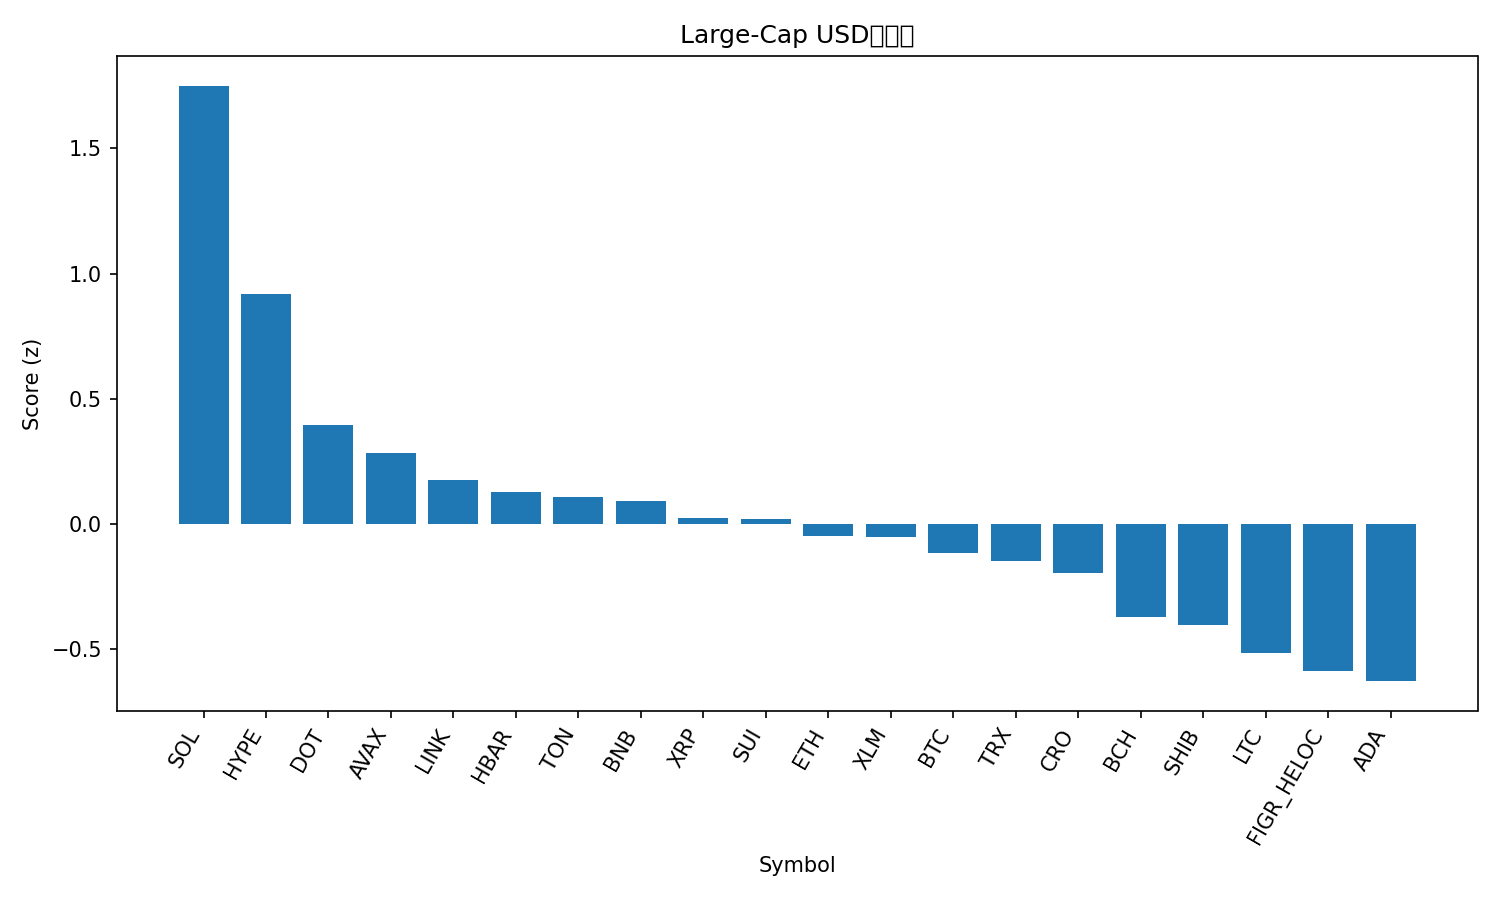

Source data for this figure (header and first rows):
rank, name, symbol, price, pct_1h, pct_24h, pct_7d, pct_1h_vs_btc, pct_24h_vs_btc, pct_7d_vs_btc, market_cap_rank, market_cap, volume_usd, score
1, Solana, SOL, 244.7, 0.8322, 2.176, 20.16, 0.7595, 2.516, 16.26, 5, 132655883590, 8875451284, 1.75
2, Hyperliquid, HYPE, 54.38, 0.9891, -2.525, 14.6, 0.9164, -2.185, 10.7, 15, 14663326009, 546833461, 0.9171
3, Polkadot, DOT, 4.35, 0.904, -4.003, 9.569, 0.8313, -3.663, 5.673, 34, 6615156433, 308372572, 0.3972
4, Avalanche, AVAX, 29.23, 0.3621, -2.176, 18.77, 0.2895, -1.836, 14.87, 21, 12341018238, 921331219, 0.2852
5, Chainlink, LINK, 24.12, 0.6344, -3.043, 7.818, 0.5618, -2.703, 3.922, 13, 16335074899, 782278142, 0.1746
6, Hedera, HBAR, 0.2397, 0.7154, -4.052, 8.987, 0.6428, -3.712, 5.091, 25, 10151386199, 243855374, 0.1273
7, Toncoin, TON, 3.17, 0.5467, -1.95, 2.507, 0.4741, -1.61, -1.389, 28, 8134282467, 138642823, 0.1091
8, BNB, BNB, 927.3, 0.2895, -0.7815, 6.02, 0.2168, -0.4413, 2.124, 6, 128905493817, 1444153564, 0.09025
9, XRP, XRP, 3.04, 0.5855, -3.19, 5.171, 0.5128, -2.849, 1.275, 3, 181045394173, 5071709655, 0.02499
10, Sui, SUI, 3.68, 0.505, -2.992, 7.92, 0.4324, -2.652, 4.024, 18, 13115579084, 1224699009, 0.02045
11, Ethereum, ETH, 4600, 0.175, -1.167, 7.033, 0.1023, -0.8272, 3.137, 2, 554391889569, 23867799727, -0.04822
12, Stellar, XLM, 0.3888, 0.732, -4.882, 7.209, 0.6594, -4.542, 3.313, 20, 12348224947, 249006975, -0.05162
13, Bitcoin, BTC, 115448, 0.07267, -0.3402, 3.896, 0.0, 0.0, 0.0, 1, 2297986249718, 27182474211, -0.1166
14, TRON, TRX, 0.3477, 0.09428, -0.5917, 5.414, 0.02161, -0.2515, 1.518, 10, 32901034480, 642831517, -0.1479
15, Cronos, CRO, 0.238, 1.046, -5.538, -8.269, 0.9737, -5.198, -12.17, 31, 8003130954, 55828915, -0.196
16, Bitcoin Cash, BCH, 594.3, 0.1321, -1.063, -1.207, 0.05946, -0.7231, -5.103, 23, 11837313234, 367188681, -0.3702
17, Shiba Inu, SHIB, 1.365e-05, 0.4496, -5.235, 10.07, 0.377, -4.895, 6.171, 29, 8039793919, 342337961, -0.4018
18, Litecoin, LTC, 115, 0.3503, -3.66, 0.256, 0.2776, -3.319, -3.64, 27, 8768129691, 797398144, -0.5168
19, Figure Heloc, FIGR_HELOC, 1.0, 0.0, -1.487, 0.0, -0.07267, -1.147, -3.896, 19, 12441486670, 541566, -0.586
20, Cardano, ADA, 0.8885, 0.3698, -5.399, 6.575, 0.2971, -5.059, 2.679, 11, 32406137785, 1841428185, -0.6277
21, Dogecoin, DOGE, 0.2753, 0.1369, -7.796, 23.08, 0.06424, -7.456, 19.18, 8, 41471354175, 6562590748, -0.8887
